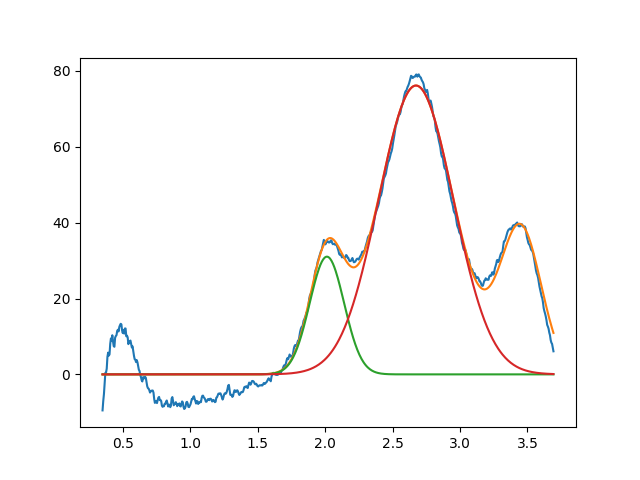

Data behind this chart, as committed beside it:
2.013190942220847823e+00, 3.103206196950675988e+01, 2.999999999950854757e-01, 9.999999999999974465e-01
2.673578779085297619e+00, 7.615322004817654999e+01, 6.527006450179235753e-01, 9.999999999999956701e-01
3.450000000000000622e+00, 3.812478125996915423e+01, 3.605194492057112732e-01, 9.999999999907251969e-01
